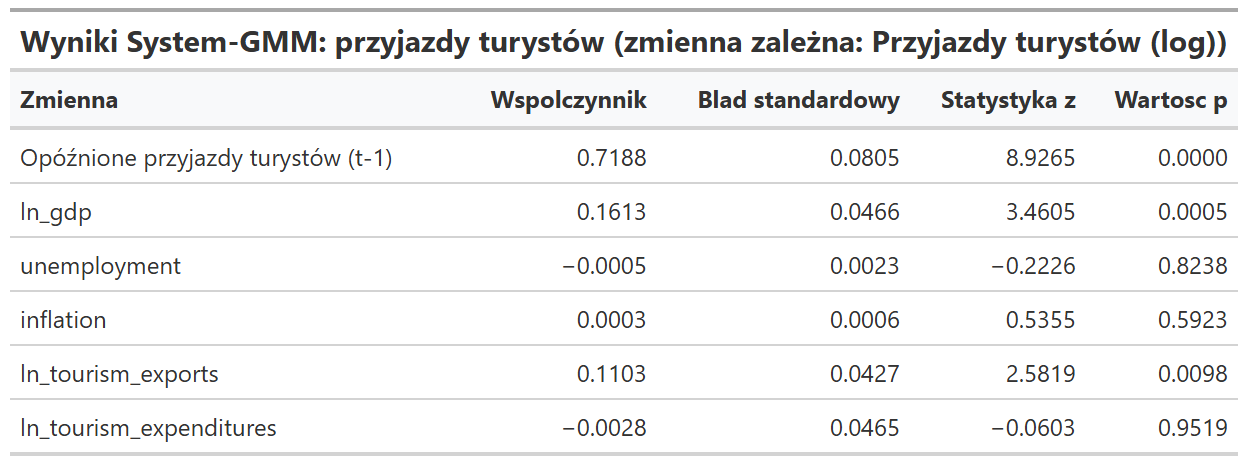

The table this chart was drawn from, first rows:
Zmienna, Wspolczynnik, Blad standardowy, Statystyka z, Wartosc p
Opóźnione przyjazdy turystów (t-1), 0.7188, 0.08053, 8.926, 4.397541985363396e-19
ln_gdp, 0.1613, 0.04663, 3.46, 5.392044610803403e-4
unemployment, -5.14831482356426e-4, 0.002313, -0.2226, 0.8238
inflation, 3.198585165661849e-4, 5.973362985057218e-4, 0.5355, 0.5923
ln_tourism_exports, 0.1103, 0.0427, 2.582, 0.009826
ln_tourism_expenditures, -0.002804, 0.04649, -0.0603, 0.9519
